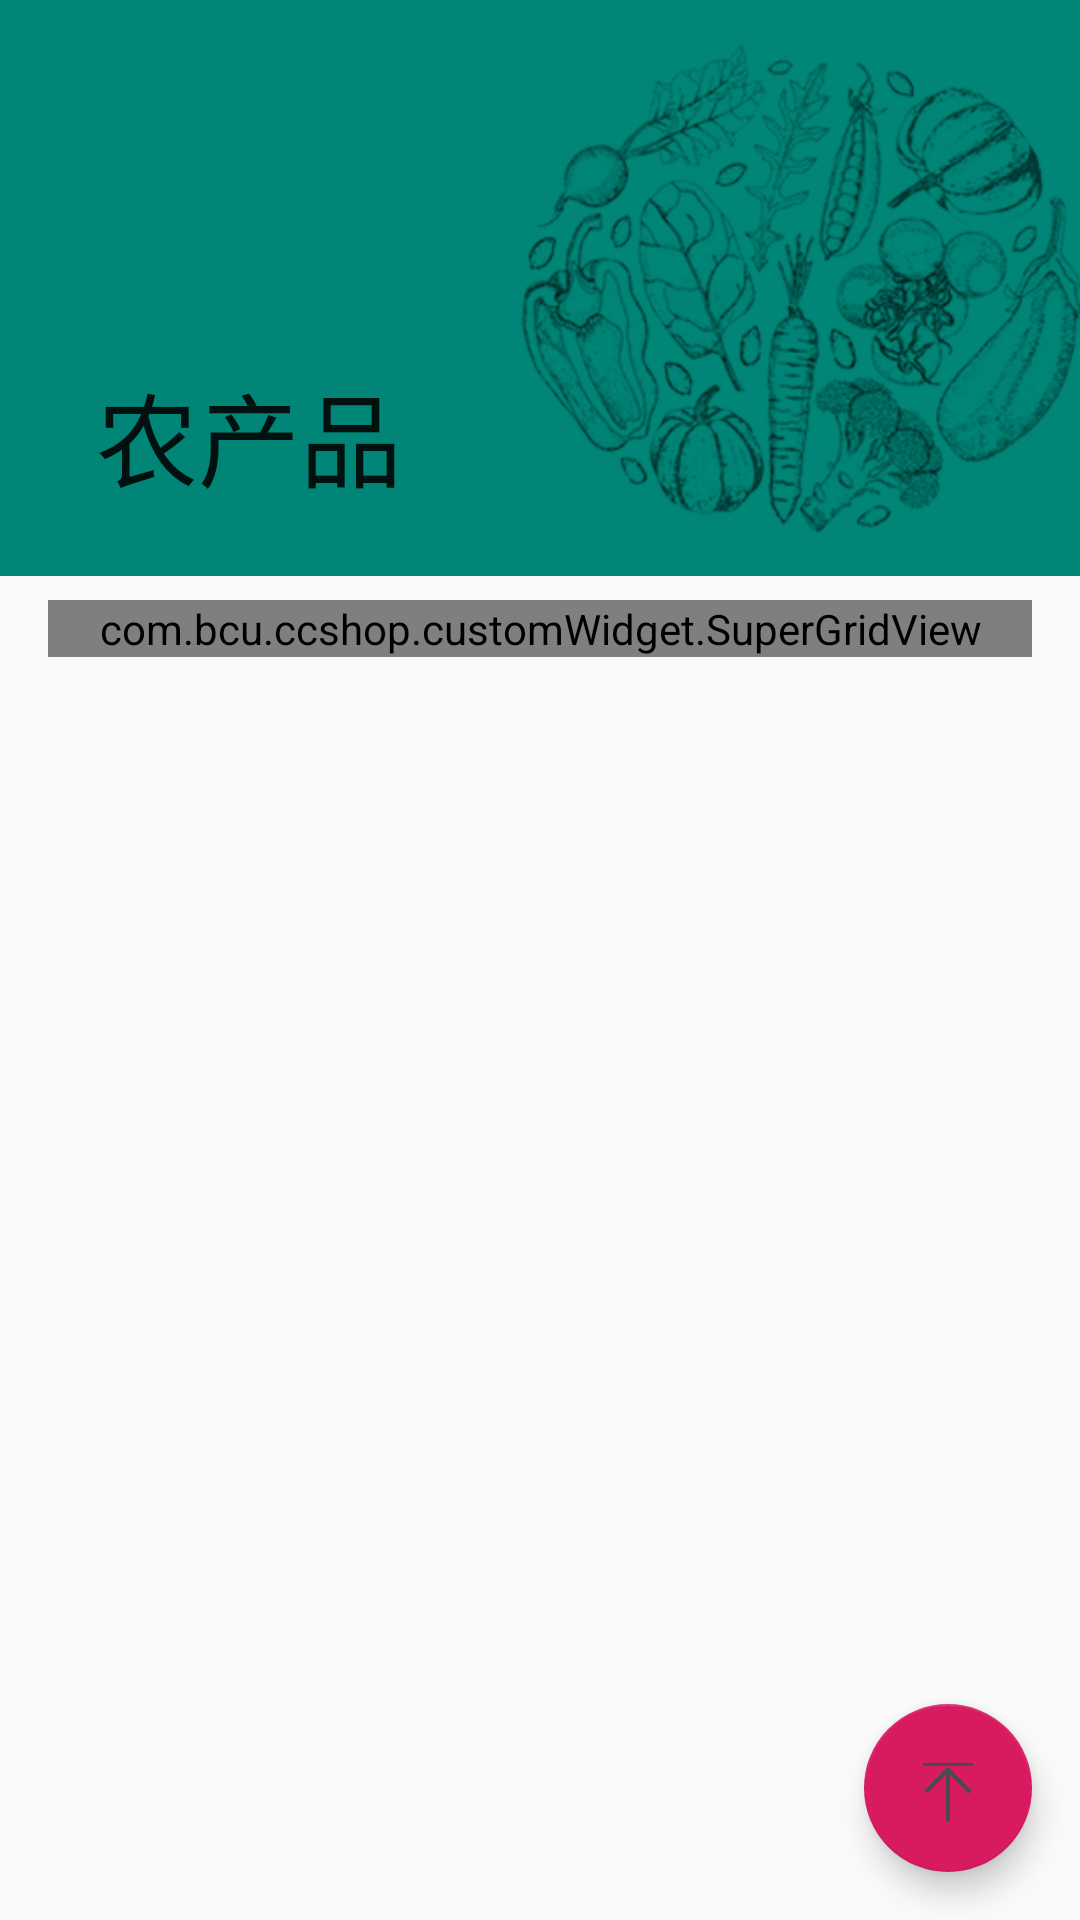

Here is an Android app screen rendered from its layout file. Give the layout XML and the strings, colors and styles it references.
<!-- AndroidManifest.xml: application theme AppTheme -->
<!-- res/layout/activity_list_page.xml -->
<?xml version="1.0" encoding="utf-8"?>
<androidx.coordinatorlayout.widget.CoordinatorLayout xmlns:android="http://schemas.android.com/apk/res/android"
    xmlns:tools="http://schemas.android.com/tools"
    xmlns:app="http://schemas.android.com/apk/res-auto"


    android:layout_width="match_parent"
    android:layout_height="match_parent">

    <com.google.android.material.appbar.AppBarLayout
        android:id="@+id/appbar"
        android:layout_height="192dp"
        android:layout_width="match_parent"
        >

        <com.google.android.material.appbar.CollapsingToolbarLayout
            android:layout_width="match_parent"
            android:layout_height="match_parent"
            app:toolbarId="@+id/toolbar"
            app:layout_scrollFlags="scroll|exitUntilCollapsed"

            app:contentScrim="?attr/colorPrimary">


            <ImageView
                android:id="@+id/app_bar_image"
                android:layout_width="match_parent"
                android:layout_height="match_parent"
                android:scaleType="centerCrop"

                app:layout_collapseMode="parallax"
                app:srcCompat="@drawable/farm" />

            <androidx.appcompat.widget.Toolbar
                android:id="@+id/toolbar"
                android:layout_width="match_parent"
                android:layout_height="?attr/actionBarSize"
                android:titleTextAppearance="@style/Toolbar.TitleText"
                app:subtitleTextAppearance="@style/Toolbar.TitleText"
                app:title="农产品">
            </androidx.appcompat.widget.Toolbar>

        </com.google.android.material.appbar.CollapsingToolbarLayout>
    </com.google.android.material.appbar.AppBarLayout>

    <androidx.core.widget.NestedScrollView
        android:id="@+id/listScrollView"
        android:layout_width="match_parent"


        android:layout_height="match_parent"
        app:layout_behavior="com.google.android.material.appbar.AppBarLayout$ScrollingViewBehavior">

        <androidx.constraintlayout.widget.ConstraintLayout
            android:layout_width="match_parent"
            android:layout_height="match_parent"
            android:layout_marginStart="8dp"
            android:layout_marginEnd="8dp"
            tools:context=".activity.list_Page">

            <com.bcu.ccshop.customWidget.SuperGridView
                android:id="@+id/ItemList"
                android:layout_width="match_parent"
                android:layout_height="match_parent"
                android:layout_marginStart="8dp"
                android:layout_marginTop="8dp"
                android:layout_marginEnd="8dp"
                android:layout_marginBottom="16dp"
                android:numColumns="1"
                app:layout_constraintBottom_toBottomOf="parent"
                app:layout_constraintEnd_toEndOf="parent"
                app:layout_constraintStart_toStartOf="parent"
                app:layout_constraintTop_toTopOf="parent" />

        </androidx.constraintlayout.widget.ConstraintLayout>

    </androidx.core.widget.NestedScrollView>

    <com.google.android.material.floatingactionbutton.FloatingActionButton
        android:layout_width="wrap_content"
        android:layout_height="wrap_content"
        android:layout_gravity="bottom|end"
        android:layout_margin="16dp"
        android:onClick="goCart"
        android:src="@drawable/totop"
        />

    "

</androidx.coordinatorlayout.widget.CoordinatorLayout>
<!-- resources referenced by this layout -->
<resources>
  <!-- drawable farm: png bitmap (drawable-v24, 344517 bytes) -->
  <!-- drawable totop: png bitmap (drawable-v24, 3044 bytes) -->
  <style name="Toolbar.TitleText" parent="TextAppearance.Widget.AppCompat.Toolbar.Title">
          <item name="android:textSize">64sp</item>
          <item name="android:textColor">#ffffff</item>
      </style>
  <style name="AppTheme" parent="Theme.AppCompat.Light.NoActionBar">
          
          <item name="colorPrimary">@color/colorPrimary</item>
          <item name="colorPrimaryDark">@color/colorPrimaryDark</item>
          <item name="colorAccent">@color/colorAccent</item>
      </style>
  <color name="colorPrimary">#008577</color>
  <color name="colorPrimaryDark">#00574B</color>
  <color name="colorAccent">#D81B60</color>
</resources>
